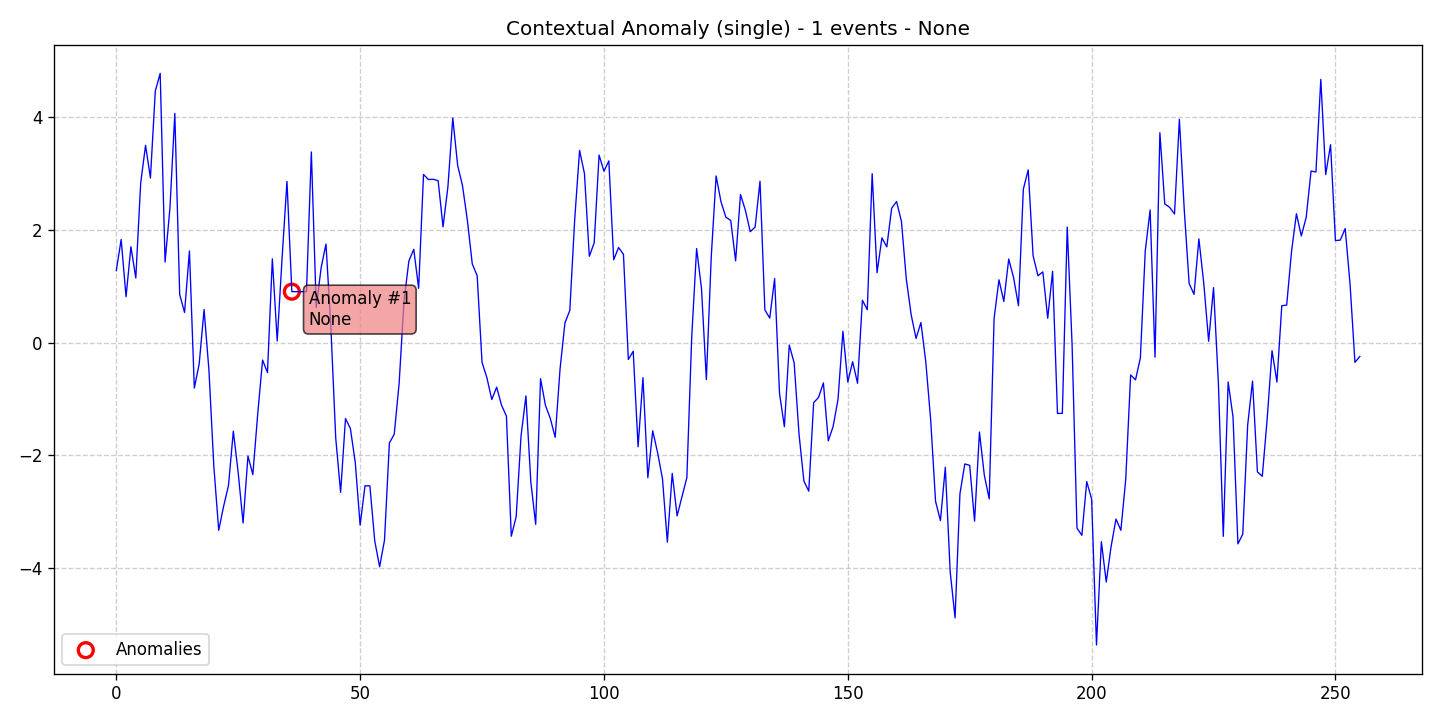

The data file committed next to this chart (first rows):
data, stationary, det_lin_up, det_lin_down, det_quad, det_cubic, det_exp, det_damped, stoc_trend, volatility, single_seas, multiple_seas, point_anom_single, point_anom_multi, collect_anom, context_anom, mean_shift, var_shift, trend_shift, date, is_break, is_anomaly, is_multi, location_beginning
1.277, 0, 0, 0, 0, 0, 0, 0, 0, 0, 0, 0, 0, 0, 0, 1, 0, 0, 0, 2020-01-01, 0, 0, 0, 0
1.829, 0, 0, 0, 0, 0, 0, 0, 0, 0, 0, 0, 0, 0, 0, 1, 0, 0, 0, 2020-01-02, 0, 0, 0, 0
0.8132, 0, 0, 0, 0, 0, 0, 0, 0, 0, 0, 0, 0, 0, 0, 1, 0, 0, 0, 2020-01-03, 0, 0, 0, 0
1.7, 0, 0, 0, 0, 0, 0, 0, 0, 0, 0, 0, 0, 0, 0, 1, 0, 0, 0, 2020-01-04, 0, 0, 0, 0
1.145, 0, 0, 0, 0, 0, 0, 0, 0, 0, 0, 0, 0, 0, 0, 1, 0, 0, 0, 2020-01-05, 0, 0, 0, 0
2.826, 0, 0, 0, 0, 0, 0, 0, 0, 0, 0, 0, 0, 0, 0, 1, 0, 0, 0, 2020-01-06, 0, 0, 0, 0
3.498, 0, 0, 0, 0, 0, 0, 0, 0, 0, 0, 0, 0, 0, 0, 1, 0, 0, 0, 2020-01-07, 0, 0, 0, 0
2.918, 0, 0, 0, 0, 0, 0, 0, 0, 0, 0, 0, 0, 0, 0, 1, 0, 0, 0, 2020-01-08, 0, 0, 0, 0
4.462, 0, 0, 0, 0, 0, 0, 0, 0, 0, 0, 0, 0, 0, 0, 1, 0, 0, 0, 2020-01-09, 0, 0, 0, 0
4.774, 0, 0, 0, 0, 0, 0, 0, 0, 0, 0, 0, 0, 0, 0, 1, 0, 0, 0, 2020-01-10, 0, 0, 0, 0
1.428, 0, 0, 0, 0, 0, 0, 0, 0, 0, 0, 0, 0, 0, 0, 1, 0, 0, 0, 2020-01-11, 0, 0, 0, 0
2.383, 0, 0, 0, 0, 0, 0, 0, 0, 0, 0, 0, 0, 0, 0, 1, 0, 0, 0, 2020-01-12, 0, 0, 0, 0
4.064, 0, 0, 0, 0, 0, 0, 0, 0, 0, 0, 0, 0, 0, 0, 1, 0, 0, 0, 2020-01-13, 0, 0, 0, 0
0.8528, 0, 0, 0, 0, 0, 0, 0, 0, 0, 0, 0, 0, 0, 0, 1, 0, 0, 0, 2020-01-14, 0, 0, 0, 0
0.5341, 0, 0, 0, 0, 0, 0, 0, 0, 0, 0, 0, 0, 0, 0, 1, 0, 0, 0, 2020-01-15, 0, 0, 0, 0
1.624, 0, 0, 0, 0, 0, 0, 0, 0, 0, 0, 0, 0, 0, 0, 1, 0, 0, 0, 2020-01-16, 0, 0, 0, 0
-0.807, 0, 0, 0, 0, 0, 0, 0, 0, 0, 0, 0, 0, 0, 0, 1, 0, 0, 0, 2020-01-17, 0, 0, 0, 0
-0.3762, 0, 0, 0, 0, 0, 0, 0, 0, 0, 0, 0, 0, 0, 0, 1, 0, 0, 0, 2020-01-18, 0, 0, 0, 0
0.5856, 0, 0, 0, 0, 0, 0, 0, 0, 0, 0, 0, 0, 0, 0, 1, 0, 0, 0, 2020-01-19, 0, 0, 0, 0
-0.4914, 0, 0, 0, 0, 0, 0, 0, 0, 0, 0, 0, 0, 0, 0, 1, 0, 0, 0, 2020-01-20, 0, 0, 0, 0
-2.192, 0, 0, 0, 0, 0, 0, 0, 0, 0, 0, 0, 0, 0, 0, 1, 0, 0, 0, 2020-01-21, 0, 0, 0, 0
-3.329, 0, 0, 0, 0, 0, 0, 0, 0, 0, 0, 0, 0, 0, 0, 1, 0, 0, 0, 2020-01-22, 0, 0, 0, 0
-2.907, 0, 0, 0, 0, 0, 0, 0, 0, 0, 0, 0, 0, 0, 0, 1, 0, 0, 0, 2020-01-23, 0, 0, 0, 0
-2.539, 0, 0, 0, 0, 0, 0, 0, 0, 0, 0, 0, 0, 0, 0, 1, 0, 0, 0, 2020-01-24, 0, 0, 0, 0
-1.571, 0, 0, 0, 0, 0, 0, 0, 0, 0, 0, 0, 0, 0, 0, 1, 0, 0, 0, 2020-01-25, 0, 0, 0, 0
-2.31, 0, 0, 0, 0, 0, 0, 0, 0, 0, 0, 0, 0, 0, 0, 1, 0, 0, 0, 2020-01-26, 0, 0, 0, 0
-3.2, 0, 0, 0, 0, 0, 0, 0, 0, 0, 0, 0, 0, 0, 0, 1, 0, 0, 0, 2020-01-27, 0, 0, 0, 0
-2.012, 0, 0, 0, 0, 0, 0, 0, 0, 0, 0, 0, 0, 0, 0, 1, 0, 0, 0, 2020-01-28, 0, 0, 0, 0
-2.341, 0, 0, 0, 0, 0, 0, 0, 0, 0, 0, 0, 0, 0, 0, 1, 0, 0, 0, 2020-01-29, 0, 0, 0, 0
-1.266, 0, 0, 0, 0, 0, 0, 0, 0, 0, 0, 0, 0, 0, 0, 1, 0, 0, 0, 2020-01-30, 0, 0, 0, 0
-0.3101, 0, 0, 0, 0, 0, 0, 0, 0, 0, 0, 0, 0, 0, 0, 1, 0, 0, 0, 2020-01-31, 0, 0, 0, 0
-0.5312, 0, 0, 0, 0, 0, 0, 0, 0, 0, 0, 0, 0, 0, 0, 1, 0, 0, 0, 2020-02-01, 0, 0, 0, 0
1.485, 0, 0, 0, 0, 0, 0, 0, 0, 0, 0, 0, 0, 0, 0, 1, 0, 0, 0, 2020-02-02, 0, 0, 0, 0
0.0294, 0, 0, 0, 0, 0, 0, 0, 0, 0, 0, 0, 0, 0, 0, 1, 0, 0, 0, 2020-02-03, 0, 0, 0, 0
1.503, 0, 0, 0, 0, 0, 0, 0, 0, 0, 0, 0, 0, 0, 0, 1, 0, 0, 0, 2020-02-04, 0, 0, 0, 0
2.858, 0, 0, 0, 0, 0, 0, 0, 0, 0, 0, 0, 0, 0, 0, 1, 0, 0, 0, 2020-02-05, 0, 0, 0, 0
0.9028, 0, 0, 0, 0, 0, 0, 0, 0, 0, 0, 0, 0, 0, 0, 1, 0, 0, 0, 2020-02-06, 0, 1, 0, 0
0.9028, 0, 0, 0, 0, 0, 0, 0, 0, 0, 0, 0, 0, 0, 0, 1, 0, 0, 0, 2020-02-07, 0, 0, 0, 0
0.9028, 0, 0, 0, 0, 0, 0, 0, 0, 0, 0, 0, 0, 0, 0, 1, 0, 0, 0, 2020-02-08, 0, 0, 0, 0
0.9028, 0, 0, 0, 0, 0, 0, 0, 0, 0, 0, 0, 0, 0, 0, 1, 0, 0, 0, 2020-02-09, 0, 0, 0, 0
3.38, 0, 0, 0, 0, 0, 0, 0, 0, 0, 0, 0, 0, 0, 0, 1, 0, 0, 0, 2020-02-10, 0, 0, 0, 0
0.6214, 0, 0, 0, 0, 0, 0, 0, 0, 0, 0, 0, 0, 0, 0, 1, 0, 0, 0, 2020-02-11, 0, 0, 0, 0
1.325, 0, 0, 0, 0, 0, 0, 0, 0, 0, 0, 0, 0, 0, 0, 1, 0, 0, 0, 2020-02-12, 0, 0, 0, 0
1.747, 0, 0, 0, 0, 0, 0, 0, 0, 0, 0, 0, 0, 0, 0, 1, 0, 0, 0, 2020-02-13, 0, 0, 0, 0
0.2765, 0, 0, 0, 0, 0, 0, 0, 0, 0, 0, 0, 0, 0, 0, 1, 0, 0, 0, 2020-02-14, 0, 0, 0, 0
-1.697, 0, 0, 0, 0, 0, 0, 0, 0, 0, 0, 0, 0, 0, 0, 1, 0, 0, 0, 2020-02-15, 0, 0, 0, 0
-2.657, 0, 0, 0, 0, 0, 0, 0, 0, 0, 0, 0, 0, 0, 0, 1, 0, 0, 0, 2020-02-16, 0, 0, 0, 0
-1.347, 0, 0, 0, 0, 0, 0, 0, 0, 0, 0, 0, 0, 0, 0, 1, 0, 0, 0, 2020-02-17, 0, 0, 0, 0
-1.522, 0, 0, 0, 0, 0, 0, 0, 0, 0, 0, 0, 0, 0, 0, 1, 0, 0, 0, 2020-02-18, 0, 0, 0, 0
-2.122, 0, 0, 0, 0, 0, 0, 0, 0, 0, 0, 0, 0, 0, 0, 1, 0, 0, 0, 2020-02-19, 0, 0, 0, 0
-3.238, 0, 0, 0, 0, 0, 0, 0, 0, 0, 0, 0, 0, 0, 0, 1, 0, 0, 0, 2020-02-20, 0, 0, 0, 0
-2.54, 0, 0, 0, 0, 0, 0, 0, 0, 0, 0, 0, 0, 0, 0, 1, 0, 0, 0, 2020-02-21, 0, 0, 0, 0
-2.541, 0, 0, 0, 0, 0, 0, 0, 0, 0, 0, 0, 0, 0, 0, 1, 0, 0, 0, 2020-02-22, 0, 0, 0, 0
-3.519, 0, 0, 0, 0, 0, 0, 0, 0, 0, 0, 0, 0, 0, 0, 1, 0, 0, 0, 2020-02-23, 0, 0, 0, 0
-3.977, 0, 0, 0, 0, 0, 0, 0, 0, 0, 0, 0, 0, 0, 0, 1, 0, 0, 0, 2020-02-24, 0, 0, 0, 0
-3.504, 0, 0, 0, 0, 0, 0, 0, 0, 0, 0, 0, 0, 0, 0, 1, 0, 0, 0, 2020-02-25, 0, 0, 0, 0
-1.782, 0, 0, 0, 0, 0, 0, 0, 0, 0, 0, 0, 0, 0, 0, 1, 0, 0, 0, 2020-02-26, 0, 0, 0, 0
-1.624, 0, 0, 0, 0, 0, 0, 0, 0, 0, 0, 0, 0, 0, 0, 1, 0, 0, 0, 2020-02-27, 0, 0, 0, 0
-0.7207, 0, 0, 0, 0, 0, 0, 0, 0, 0, 0, 0, 0, 0, 0, 1, 0, 0, 0, 2020-02-28, 0, 0, 0, 0
0.7367, 0, 0, 0, 0, 0, 0, 0, 0, 0, 0, 0, 0, 0, 0, 1, 0, 0, 0, 2020-02-29, 0, 0, 0, 0
... 196 more rows
